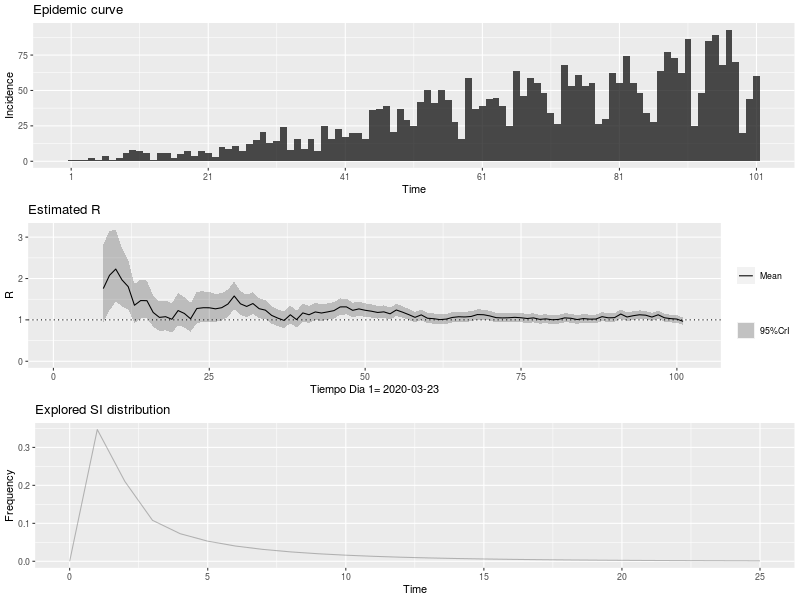

The table this chart was drawn from, first rows:
, t_start, t_end, Mean(R), Std(R), Quantile.0.025(R), Quantile.0.05(R), Quantile.0.25(R), Median(R), Quantile.0.75(R), Quantile.0.95(R), Quantile.0.975(R)
1, 2, 8, 1.757, 0.4872, 0.9354, 1.039, 1.408, 1.712, 2.056, 2.627, 2.833
2, 3, 9, 2.078, 0.4897, 1.231, 1.343, 1.73, 2.039, 2.384, 2.943, 3.142
3, 4, 10, 2.229, 0.4458, 1.442, 1.55, 1.914, 2.199, 2.511, 3.009, 3.184
4, 5, 11, 1.967, 0.3591, 1.327, 1.416, 1.714, 1.945, 2.196, 2.593, 2.731
5, 6, 12, 1.803, 0.3048, 1.256, 1.333, 1.589, 1.786, 1.998, 2.332, 2.447
6, 7, 13, 1.354, 0.2393, 0.9259, 0.9856, 1.186, 1.34, 1.507, 1.77, 1.861
7, 8, 14, 1.467, 0.2412, 1.033, 1.094, 1.298, 1.454, 1.622, 1.885, 1.977
8, 9, 15, 1.464, 0.2287, 1.051, 1.11, 1.304, 1.453, 1.611, 1.86, 1.945
9, 10, 16, 1.18, 0.1941, 0.8311, 0.8804, 1.044, 1.17, 1.305, 1.517, 1.59
10, 11, 17, 1.061, 0.1819, 0.7344, 0.7801, 0.9329, 1.05, 1.177, 1.376, 1.446
11, 12, 18, 1.078, 0.1848, 0.7462, 0.7926, 0.9478, 1.067, 1.196, 1.398, 1.469
12, 13, 19, 1.015, 0.1795, 0.6945, 0.7392, 0.8892, 1.005, 1.13, 1.328, 1.396
13, 14, 20, 1.226, 0.1988, 0.8674, 0.918, 1.086, 1.215, 1.353, 1.57, 1.645
14, 15, 21, 1.156, 0.1876, 0.8183, 0.866, 1.025, 1.146, 1.277, 1.481, 1.552
15, 16, 22, 1.027, 0.1735, 0.7151, 0.7588, 0.9048, 1.017, 1.138, 1.328, 1.394
16, 17, 23, 1.275, 0.1945, 0.9229, 0.9731, 1.139, 1.265, 1.401, 1.611, 1.684
17, 18, 24, 1.293, 0.1887, 0.9504, 0.9995, 1.162, 1.284, 1.415, 1.619, 1.689
18, 19, 25, 1.293, 0.1811, 0.9628, 1.01, 1.167, 1.285, 1.41, 1.605, 1.671
19, 20, 26, 1.268, 0.1725, 0.9523, 0.9979, 1.147, 1.26, 1.379, 1.564, 1.627
20, 21, 27, 1.295, 0.1686, 0.9858, 1.031, 1.178, 1.288, 1.404, 1.584, 1.646
21, 22, 28, 1.384, 0.1678, 1.075, 1.12, 1.267, 1.377, 1.493, 1.671, 1.732
22, 23, 29, 1.578, 0.1701, 1.262, 1.309, 1.46, 1.572, 1.689, 1.867, 1.928
23, 24, 30, 1.389, 0.1472, 1.115, 1.156, 1.287, 1.384, 1.485, 1.64, 1.692
24, 25, 31, 1.325, 0.1367, 1.071, 1.109, 1.231, 1.321, 1.415, 1.558, 1.606
25, 26, 32, 1.395, 0.1349, 1.143, 1.181, 1.302, 1.391, 1.484, 1.624, 1.672
26, 27, 33, 1.271, 0.1223, 1.042, 1.077, 1.186, 1.267, 1.351, 1.478, 1.521
27, 28, 34, 1.236, 0.1167, 1.017, 1.05, 1.155, 1.232, 1.312, 1.434, 1.475
28, 29, 35, 1.109, 0.1077, 0.908, 0.938, 1.035, 1.106, 1.18, 1.292, 1.33
29, 30, 36, 1.042, 0.1037, 0.849, 0.8778, 0.9707, 1.039, 1.11, 1.219, 1.255
30, 31, 37, 0.9867, 0.1012, 0.7983, 0.8263, 0.9167, 0.9832, 1.053, 1.159, 1.195
31, 32, 38, 1.124, 0.1092, 0.9201, 0.9505, 1.048, 1.12, 1.195, 1.309, 1.348
32, 33, 39, 1.007, 0.1017, 0.8174, 0.8456, 0.9365, 1.003, 1.073, 1.18, 1.216
33, 34, 40, 1.169, 0.1099, 0.9632, 0.9939, 1.093, 1.165, 1.241, 1.355, 1.394
34, 35, 41, 1.124, 0.1053, 0.9275, 0.957, 1.052, 1.121, 1.194, 1.303, 1.34
35, 36, 42, 1.192, 0.1066, 0.9922, 1.022, 1.118, 1.189, 1.262, 1.373, 1.41
36, 37, 43, 1.166, 0.1027, 0.9739, 1.003, 1.096, 1.163, 1.234, 1.34, 1.376
37, 38, 44, 1.194, 0.1016, 1.003, 1.032, 1.124, 1.191, 1.261, 1.366, 1.401
38, 39, 45, 1.224, 0.1003, 1.036, 1.064, 1.155, 1.222, 1.29, 1.394, 1.429
39, 40, 46, 1.314, 0.1008, 1.124, 1.153, 1.245, 1.311, 1.38, 1.484, 1.519
40, 41, 47, 1.315, 0.09643, 1.133, 1.161, 1.249, 1.313, 1.379, 1.478, 1.511
41, 42, 48, 1.231, 0.08929, 1.062, 1.088, 1.169, 1.229, 1.29, 1.381, 1.412
42, 43, 49, 1.266, 0.08796, 1.099, 1.124, 1.205, 1.264, 1.324, 1.414, 1.444
43, 44, 50, 1.233, 0.08388, 1.074, 1.098, 1.175, 1.231, 1.288, 1.374, 1.403
44, 45, 51, 1.21, 0.08068, 1.057, 1.081, 1.155, 1.208, 1.264, 1.346, 1.373
45, 46, 52, 1.18, 0.07763, 1.033, 1.055, 1.127, 1.178, 1.231, 1.31, 1.337
46, 47, 53, 1.194, 0.07645, 1.049, 1.071, 1.142, 1.193, 1.245, 1.323, 1.349
47, 48, 54, 1.147, 0.07313, 1.008, 1.029, 1.097, 1.145, 1.195, 1.27, 1.295
48, 49, 55, 1.24, 0.07475, 1.097, 1.119, 1.188, 1.238, 1.289, 1.365, 1.39
49, 50, 56, 1.187, 0.0708, 1.052, 1.073, 1.138, 1.185, 1.234, 1.306, 1.33
50, 51, 57, 1.127, 0.06735, 0.9988, 1.018, 1.081, 1.126, 1.172, 1.24, 1.263
51, 52, 58, 1.062, 0.0645, 0.9391, 0.958, 1.018, 1.06, 1.105, 1.17, 1.192
52, 53, 59, 1.121, 0.06608, 0.9956, 1.015, 1.076, 1.12, 1.165, 1.232, 1.255
53, 54, 60, 1.04, 0.06271, 0.9207, 0.939, 0.997, 1.039, 1.082, 1.145, 1.166
54, 55, 61, 1.029, 0.06227, 0.9105, 0.9287, 0.9863, 1.028, 1.07, 1.133, 1.154
55, 56, 62, 1.006, 0.06158, 0.8892, 0.9072, 0.9641, 1.005, 1.047, 1.11, 1.131
56, 57, 63, 1.019, 0.06213, 0.9008, 0.919, 0.9764, 1.018, 1.06, 1.123, 1.144
57, 58, 64, 1.059, 0.06332, 0.939, 0.9575, 1.016, 1.058, 1.101, 1.166, 1.187
58, 59, 65, 1.076, 0.06328, 0.9553, 0.9738, 1.032, 1.075, 1.118, 1.182, 1.203
59, 60, 66, 1.071, 0.06246, 0.952, 0.9703, 1.028, 1.07, 1.112, 1.176, 1.197
60, 61, 67, 1.083, 0.06222, 0.9646, 0.9828, 1.04, 1.082, 1.124, 1.187, 1.208
... 34 more rows
